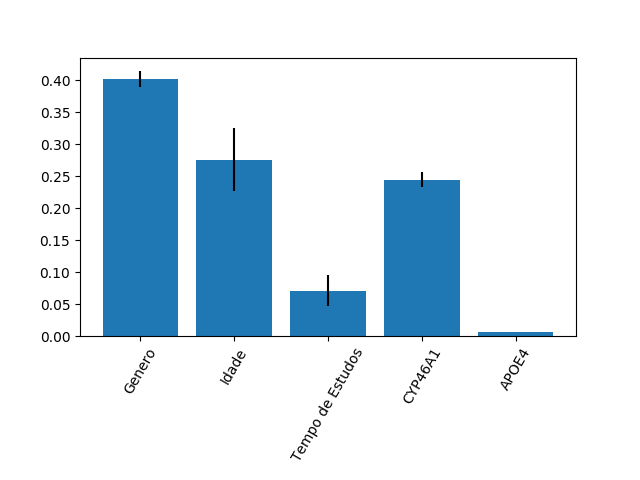

The table this chart was drawn from, first rows:
0.4017016332669663, 0.2759707805561172, 0.07110274151647082, 0.24453870369758432, 0.0066861409628612275
0.01296, 0.0488, 0.02451, 0.01145, 0.0001231
